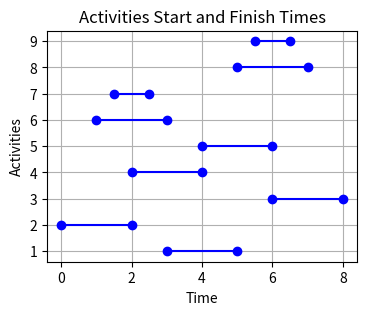

This chart was generated by the following Python code:
import matplotlib.pyplot as plt
import pandas as pd

# Create a DataFrame from the image data
data = {
    "Activity i": [1, 2, 3, 4, 5, 6, 7, 8, 9],
    "Starting Time": [3, 0, 6, 2, 4, 1, 1.5, 5, 5.5],
    "Finishing Time": [5, 2, 8, 4, 6, 3, 2.5, 7, 6.5],
    "# of overlaps": [2, 2, 2, 3, 3, 3, 3, 3, 3]
}

df = pd.DataFrame(data)


# File path to save the image
file_path = './activity_graph.png'

# Plotting the graph again and saving to the local disk
plt.figure(figsize=(4, 3))

# Plotting the activities with their start and finish times
for _, row in df.iterrows():
    plt.plot([row['Starting Time'], row['Finishing Time']], [row['Activity i'], row['Activity i']], 'bo-', label=f"Activity {row['Activity i']}")

# Formatting the plot
plt.xlabel('Time')
plt.ylabel('Activities')
plt.title('Activities Start and Finish Times')
plt.grid(True)
# plt.legend()
plt.yticks(df['Activity i'])

# Save the figure
plt.savefig(file_path)

# Close the plot to avoid displaying it in the output
plt.close()

file_path
